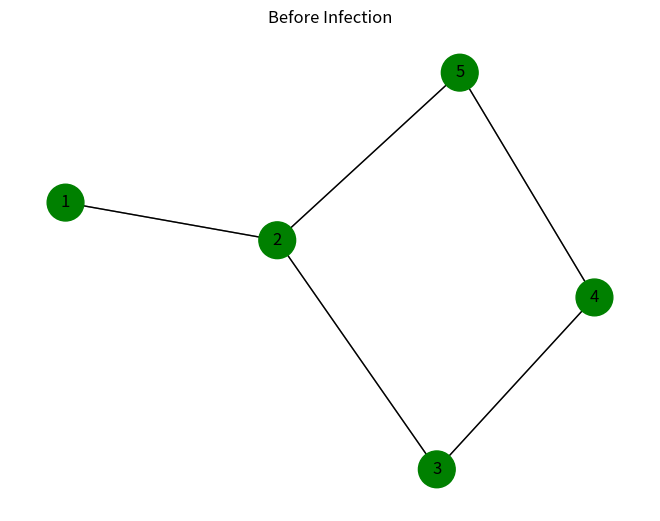
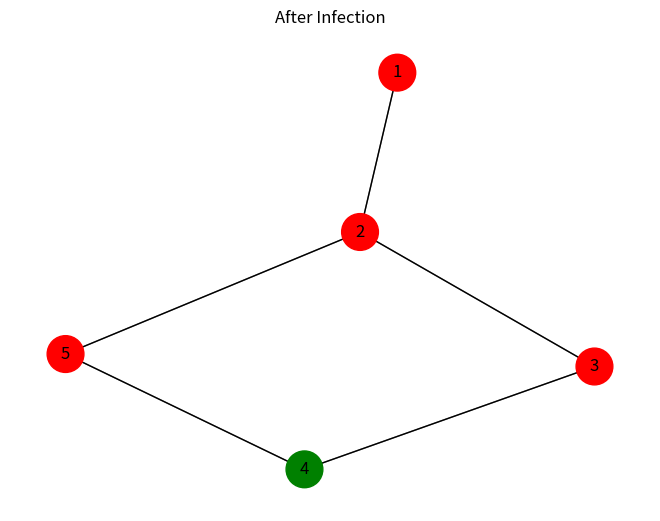
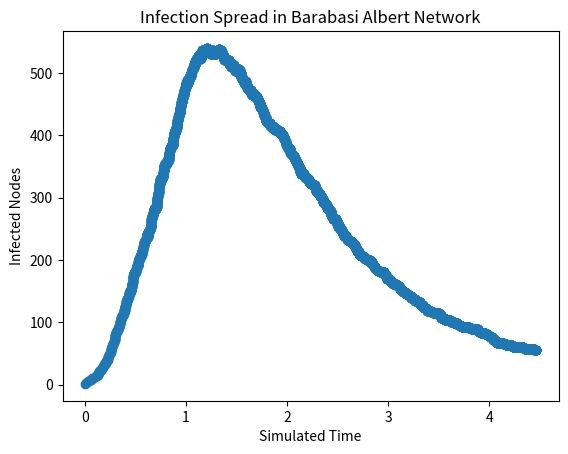
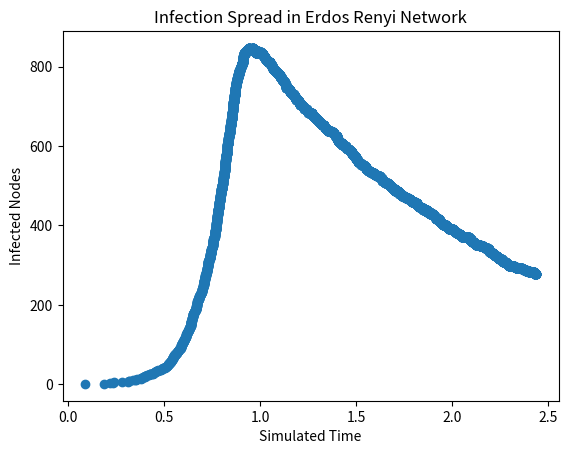
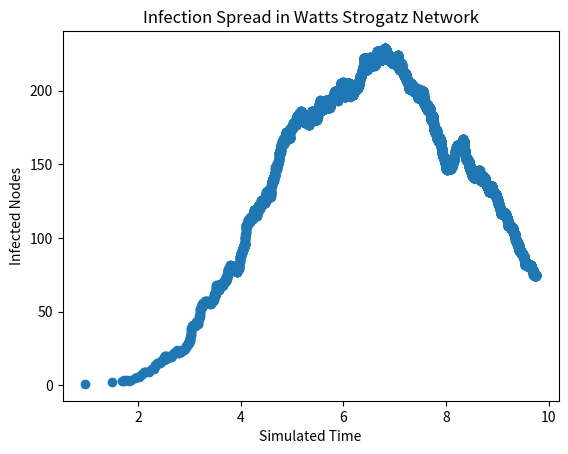

Python code for these plots, in order:
# Copyright (c) 2025 Michael T.M. Emmerich
# Licensed under CC BY 4.0 (https://creativecommons.org/licenses/by/4.0/)
# You are free to share and adapt this work with attribution.
# Provided "as is", without warranty of any kind.

import numpy as np
import networkx as nx
import matplotlib.pyplot as plt
import random


class EpidemicGraph:
    def __init__(self, infection_rate=0.1, recovery_rate=0, model=2):
        self.G = nx.Graph()
        self.model = model  # 1: SIS, 2: SIR
        self.infection_rate, self.recovery_rate = infection_rate, recovery_rate
        self.infected_nodes = []
        self.total_infection_rate, self.total_recovery_rate = 0, 0

    def add_node(self, node_id):
        self.G.add_node(node_id, infected=False, recovered=False, sum_of_weights_i=0.0)

    def add_edge(self, node1, node2, weight):
        self.G.add_edge(node1, node2, weight=weight)

    def simulate_step(self):
        if not self.infected_nodes: return float('inf')
        total_rate = self.total_infection_rate + self.total_recovery_rate
        wait_time = random.expovariate(total_rate)
        r = random.uniform(0, total_rate)
        if r < self.total_infection_rate:  # Infection event
            target = random.uniform(0, self.total_infection_rate)
            cumulative = 0
            for node in self.infected_nodes:
                cumulative += self.G.nodes[node]['sum_of_weights_i']
                if cumulative > target: self.infect_neighbor(node); break
        else:  # Recovery event
            target = random.uniform(0, self.total_recovery_rate)
            cumulative = 0
            for node in self.infected_nodes:
                cumulative += self.recovery_rate
                if cumulative > target: self.recover_node(node); break
        return wait_time

    def recover_node(self, node):
        self.infected_nodes.remove(node)
        self.total_recovery_rate -= self.recovery_rate
        if self.model == 1:  # SIS
            for neighbor in self.G.neighbors(node):
                self.G.nodes[neighbor]['sum_of_weights_i'] += self.G[node][neighbor]['weight']
            self.total_infection_rate += self.G.nodes[node]['sum_of_weights_i']
            self.G.nodes[node]['infected'] = False
        elif self.model == 2:  # SIR
            self.G.nodes[node]['recovered'], self.G.nodes[node]['infected'] = True, False

    def infect_neighbor(self, node):
        neighbors = [n for n in self.G.neighbors(node) if
                     not self.G.nodes[n]['infected'] and not self.G.nodes[n]['recovered']]
        if neighbors:
            weights = np.array([self.G[node][n]['weight'] for n in neighbors])
            cumulative, target = 0, random.uniform(0, np.sum(weights))
            for i, weight in enumerate(weights):
                cumulative += weight
                if cumulative > target: self.infect_node(neighbors[i]); break

    def infect_node(self, node):
        self.G.nodes[node]['infected'] = True
        self.infected_nodes.append(node)
        self.total_recovery_rate += self.recovery_rate
        for neighbor in self.G.neighbors(node):
            if not self.G.nodes[neighbor]['infected']:
                self.G.nodes[node]['sum_of_weights_i'] += self.G[node][neighbor]['weight']
                self.total_infection_rate += self.G[node][neighbor]['weight']

    def plot_graph(self, title="Graph"):
        pos = nx.spring_layout(self.G)
        colors = ['red' if self.G.nodes[node]['infected'] else 'green' for node in self.G.nodes()]
        nx.draw(self.G, pos, node_color=colors, with_labels=True, node_size=700)
        nx.draw_networkx_edges(self.G, pos, width=1.0, alpha=0.5)
        plt.title(title), plt.show()


# Test small graph
def test_small_network():
    graph = EpidemicGraph(infection_rate=0.1)
    for i in range(1, 6): graph.add_node(i)
    edges = [(1, 2), (2, 3), (3, 4), (4, 5), (2, 5)]
    for edge in edges: graph.add_edge(edge[0], edge[1], 1.0)
    graph.plot_graph("Before Infection")
    graph.infect_node(1)
    for _ in range(3): graph.simulate_step()
    graph.plot_graph("After Infection")


# Test large networks
def test_large_network(model="barabasi_albert"):
    num_nodes = 1000
    if model == "barabasi_albert":
        graph_instance = nx.barabasi_albert_graph(num_nodes, 2)
    elif model == "erdos_renyi":
        graph_instance = nx.erdos_renyi_graph(num_nodes, 0.01)
    elif model == "watts_strogatz":
        graph_instance = nx.watts_strogatz_graph(num_nodes, 4, 0.1)
    else:
        raise ValueError("Invalid model.")

    graph = EpidemicGraph(0.2, 0.8, model = 2)
    for node in graph_instance.nodes: graph.add_node(node)
    for edge in graph_instance.edges: graph.add_edge(edge[0], edge[1], 1.0)
    graph.infect_node(0)

    infections_over_time, simulated_time, total_time = [], [], 0.0
    for _ in range(10000):
        infections_over_time.append(len([n for n in graph.G.nodes if graph.G.nodes[n]['infected']]))
        wait_time = graph.simulate_step()
        total_time += wait_time
        simulated_time.append(total_time)

    plt.scatter(simulated_time, infections_over_time)
    plt.xlabel("Simulated Time"), plt.ylabel("Infected Nodes")
    plt.title(f"Infection Spread in {model.replace('_', ' ').title()} Network"), plt.show()


# Run tests
if __name__ == "__main__":
    test_small_network()
    test_large_network("barabasi_albert")
    test_large_network("erdos_renyi")
    test_large_network("watts_strogatz")
